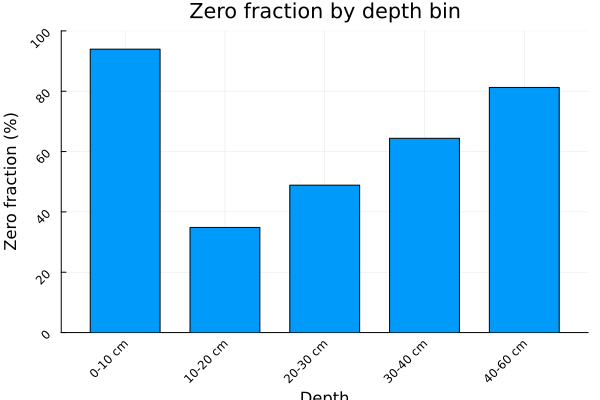

Values plotted in this chart, from the file beside it:
depth_bin, n_zero, n_positive, n_total, zero_frac
0-10 cm, 124, 8, 132, 0.9394
10-20 cm, 46, 86, 132, 0.3485
20-30 cm, 43, 45, 88, 0.4886
30-40 cm, 85, 47, 132, 0.6439
40-60 cm, 143, 33, 176, 0.8125
